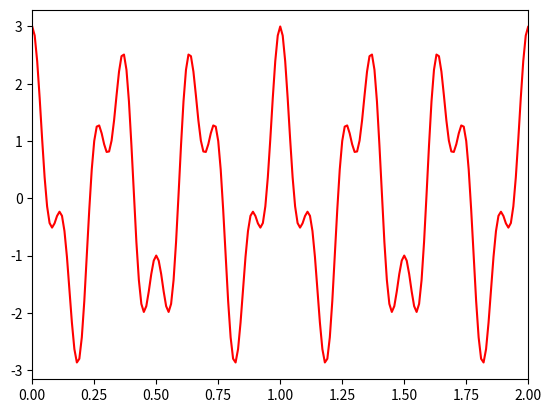
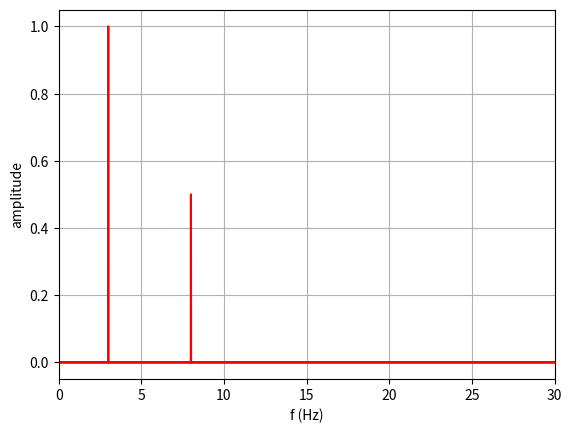
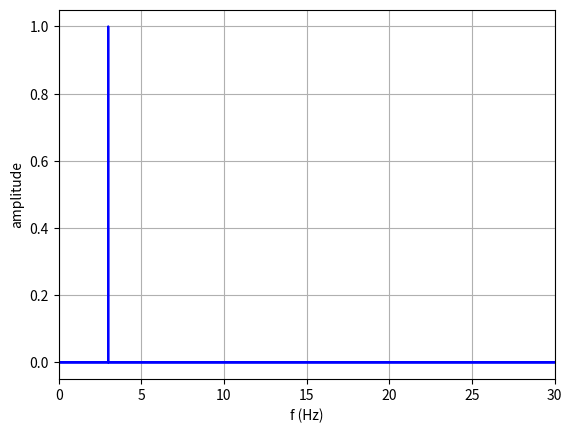
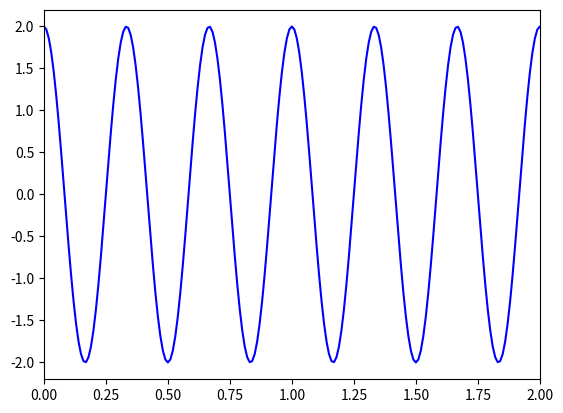

Reproduce these figures in Python, in order.
#!/usr/bin/env python3
# -*- coding: utf-8 -*-
"""
Created on Sat Nov 14 23:03:11 2020

[redacted]
"""

import numpy as np
import matplotlib.pyplot as plt

def passe_bas(freq,FFT,fc): 
    assert len(freq)==len(FFT)
    for i in range (len(freq)):
        if freq[i]>=fc:
            FFT[i]=0
        if freq[i]<=-fc: #ne pas oublier que la transformée de fourrier est une fct impaire
            FFT[i]=0
    return()
    
def fonction(t):
    return(t)

def FFT(F,Tech,end): #F : tableau de la fct, période echantillonage, fin echantillonage
    b=int(end/Tech)
    fft=np.fft.fft(F[0:b]) 
    amp=np.abs(fft)
    amp=np.abs(fft)/amp.max()
    axefreq = np.fft.fftfreq(len(amp),Tech)
    return(fft,amp,axefreq)

Fech=100
Tech=1/Fech
end=100
t = np.arange(0,end,Tech)
signal = 2*np.cos(2*np.pi*3*t)+np.cos(2*np.pi*8*t)

# signal=[]
# for i in range(len(t)):
#     signal.append(fonction(t[i]))

fft,amp,axef= FFT(signal,Tech,end)

plt.figure("fct")
plt.plot(t,signal,'red')
plt.xlim(0, 2)
plt.show()

plt.figure("spectre")
plt.plot(axef,amp,'red')
plt.xlim(0, 30)
plt.xlabel("f (Hz)")
plt.ylabel("amplitude")
plt.grid()
plt.show() 

#
passe_bas(axef,fft, 4)
amp=np.abs(fft)
amp=amp/amp.max()
#

plt.figure("filtrée")
plt.plot(axef,amp,'blue')
plt.xlim(0, 30)
plt.xlabel("f (Hz)")
plt.ylabel("amplitude")
plt.grid()
plt.show() 

plt.figure("final")
plt.plot(t,np.fft.ifft(fft),'blue')
plt.xlim(0, 2)
plt.show()